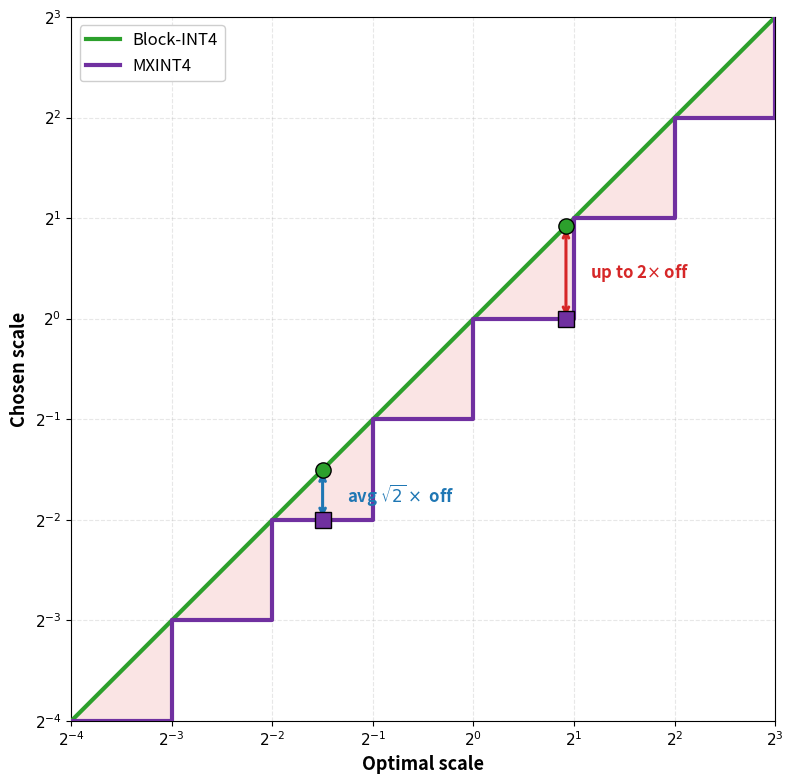

This chart was generated by the following Python code:
import numpy as np
import matplotlib.pyplot as plt

fig, ax = plt.subplots(figsize=(8, 8))

ax.set_xscale('log', base=2)
ax.set_yscale('log', base=2)

x_min, x_max = 2**-4, 2**3

x_fine = np.logspace(np.log2(x_min), np.log2(x_max), 2000, base=2)
y_block_fine = x_fine
y_mx_fine = 2.0 ** np.floor(np.log2(x_fine))

ax.fill_between(x_fine, y_mx_fine, y_block_fine,
                color='#d62728', alpha=0.12, zorder=1)

ax.plot([x_min, x_max], [x_min, x_max], color='#2ca02c',
        linewidth=3, label='Block-INT4', zorder=3)

pow_x = np.array([2**k for k in range(-4, 4)])
ax.plot(pow_x, pow_x, color='#7030A0', linewidth=3,
        drawstyle='steps-post', label='MXINT4', zorder=3)

worst_x = 2**0.92
worst_block = worst_x
worst_mx = 2**0
ax.plot(worst_x, worst_block, 'o', color='#2ca02c', markersize=11,
        zorder=5, markeredgecolor='black', markeredgewidth=1)
ax.plot(worst_x, worst_mx, 's', color='#7030A0', markersize=11,
        zorder=5, markeredgecolor='black', markeredgewidth=1)
ax.annotate('', xy=(worst_x, worst_mx), xytext=(worst_x, worst_block),
            arrowprops=dict(arrowstyle='<->', color='#d62728', lw=2.2))
ax.text(worst_x * 1.18, np.sqrt(worst_block * worst_mx),
        r'up to 2$\times$ off',
        color='#d62728', fontweight='bold', fontsize=12, va='center')

avg_x = 2**-1.5
avg_block = avg_x
avg_mx = 2**-2
ax.plot(avg_x, avg_block, 'o', color='#2ca02c', markersize=11,
        zorder=5, markeredgecolor='black', markeredgewidth=1)
ax.plot(avg_x, avg_mx, 's', color='#7030A0', markersize=11,
        zorder=5, markeredgecolor='black', markeredgewidth=1)
ax.annotate('', xy=(avg_x, avg_mx), xytext=(avg_x, avg_block),
            arrowprops=dict(arrowstyle='<->', color='#1f77b4', lw=2.2))
ax.text(avg_x * 1.18, np.sqrt(avg_block * avg_mx),
        r'avg $\sqrt{2}\times$ off',
        color='#1f77b4', fontweight='bold', fontsize=12, va='center')

power_ticks = [2**k for k in range(-4, 4)]
power_labels = [f'$2^{{{k}}}$' for k in range(-4, 4)]
ax.set_xticks(power_ticks)
ax.set_xticklabels(power_labels, fontsize=11)
ax.set_yticks(power_ticks)
ax.set_yticklabels(power_labels, fontsize=11)

ax.set_xlabel('Optimal scale', fontsize=13, fontweight='bold')
ax.set_ylabel('Chosen scale', fontsize=13, fontweight='bold')

ax.grid(True, which='major', alpha=0.3, linestyle='--')

ax.set_xlim(x_min, x_max)
ax.set_ylim(x_min, x_max)
ax.set_aspect('equal')

ax.legend(fontsize=12, loc='upper left', framealpha=0.95)

plt.tight_layout()
plt.savefig('mx_scale_geometry_2d.png', dpi=300, bbox_inches='tight')
plt.show()
